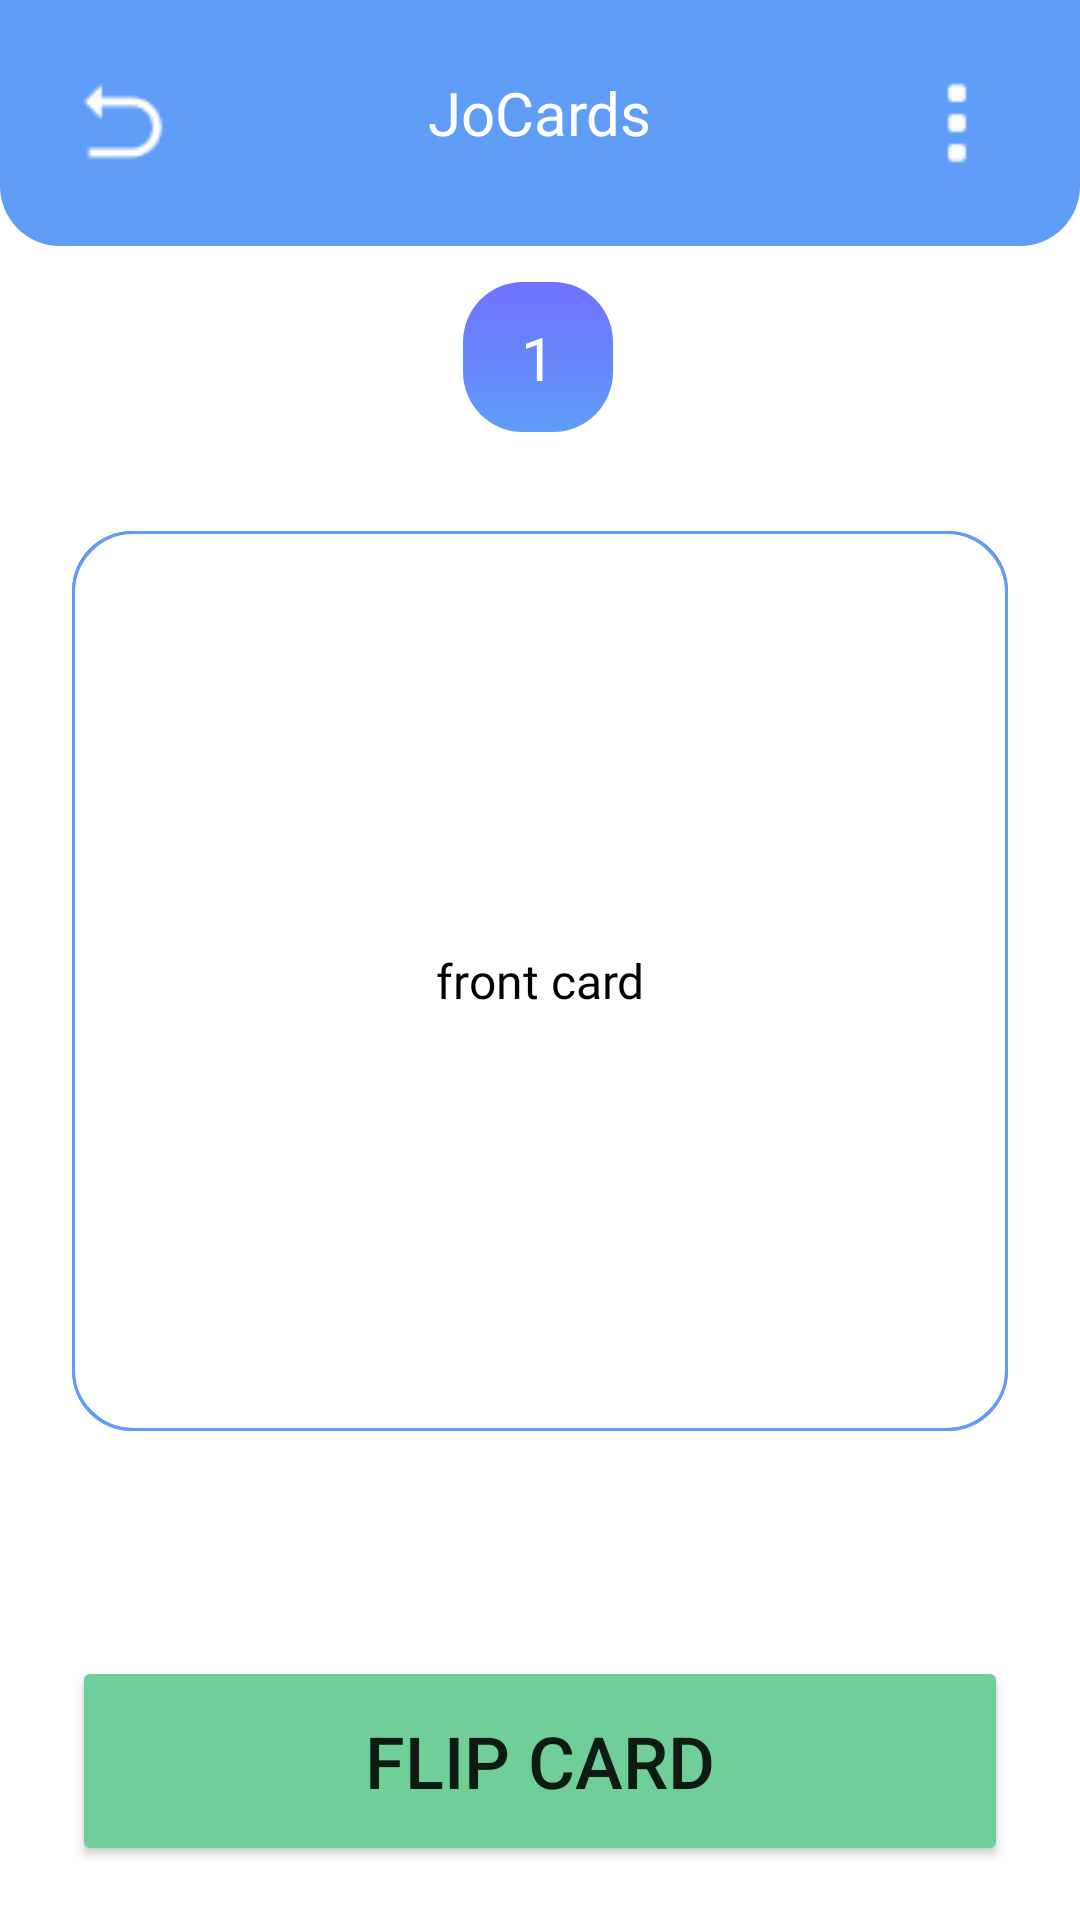

Write the Android layout XML for this screen, with the resource values it uses.
<!-- AndroidManifest.xml: application theme Theme.JoCards -->
<!-- res/layout/activity_card_detail.xml -->
<?xml version="1.0" encoding="utf-8"?>
<androidx.constraintlayout.widget.ConstraintLayout xmlns:android="http://schemas.android.com/apk/res/android"
    xmlns:app="http://schemas.android.com/apk/res-auto"
    xmlns:tools="http://schemas.android.com/tools"
    android:layout_width="match_parent"
    android:layout_height="match_parent"
    android:textAlignment="center"
    tools:context=".CardDetailActivity">

    <LinearLayout
        android:id="@+id/linearLayout"
        android:layout_width="match_parent"
        android:layout_height="82dp"
        android:background="@drawable/rounded_topbar_edge"
        android:gravity="start|center_vertical"
        android:orientation="horizontal"
        android:padding="24dp"
        app:layout_constraintBottom_toBottomOf="parent"
        app:layout_constraintEnd_toEndOf="parent"
        app:layout_constraintHorizontal_bias="1.0"
        app:layout_constraintStart_toStartOf="parent"
        app:layout_constraintTop_toTopOf="parent"
        app:layout_constraintVertical_bias="0.0">

    </LinearLayout>

    <ImageView
        android:id="@+id/back_button"
        android:layout_width="wrap_content"
        android:layout_height="wrap_content"
        android:layout_marginStart="24dp"
        android:layout_marginTop="24dp"
        android:layout_weight="1"
        app:layout_constraintStart_toStartOf="parent"
        app:layout_constraintTop_toTopOf="parent"
        app:srcCompat="@drawable/back_button_white" />

    <TextView
        android:id="@+id/card_topic"
        android:layout_width="wrap_content"
        android:layout_height="wrap_content"
        android:layout_marginTop="24dp"
        android:layout_weight="1"
        android:fontFamily="@font/poppins_semi_bold"
        android:text="JoCards"
        android:textColor="@color/primaryColor"
        android:textSize="20sp"
        app:layout_constraintBottom_toBottomOf="parent"
        app:layout_constraintEnd_toEndOf="parent"
        app:layout_constraintStart_toStartOf="parent"
        app:layout_constraintTop_toTopOf="@+id/linearLayout"
        app:layout_constraintVertical_bias="0.0" />

    <ImageView
        android:id="@+id/edit_card_button"
        android:layout_width="wrap_content"
        android:layout_height="wrap_content"
        android:layout_marginTop="24dp"
        android:layout_marginEnd="24dp"
        app:layout_constraintEnd_toEndOf="parent"
        app:layout_constraintTop_toTopOf="parent"
        app:srcCompat="@drawable/setting_button_white" />

    <androidx.constraintlayout.widget.ConstraintLayout
        android:layout_width="match_parent"
        android:layout_height="500dp"
        app:layout_constraintBottom_toBottomOf="parent"
        app:layout_constraintEnd_toEndOf="parent"
        app:layout_constraintHorizontal_bias="0.0"
        app:layout_constraintStart_toStartOf="parent"
        app:layout_constraintTop_toTopOf="parent"
        app:layout_constraintVertical_bias="0.557">

        <androidx.constraintlayout.widget.ConstraintLayout
            android:id="@+id/constraintLayout3"
            android:layout_width="50dp"
            android:layout_height="50dp"
            android:layout_marginTop="16dp"
            android:background="@drawable/rounded_gradient_target_home"
            app:layout_constraintEnd_toEndOf="parent"
            app:layout_constraintHorizontal_bias="0.498"
            app:layout_constraintStart_toStartOf="parent"
            app:layout_constraintTop_toTopOf="parent">

            <TextView
                android:id="@+id/textView15"
                android:layout_width="wrap_content"
                android:layout_height="wrap_content"
                android:fontFamily="@font/poppins_semi_bold"
                android:text="1"
                android:textAlignment="center"
                android:textColor="@color/primaryColor"
                android:textSize="20sp"
                app:layout_constraintBottom_toBottomOf="parent"
                app:layout_constraintEnd_toEndOf="parent"
                app:layout_constraintStart_toStartOf="parent"
                app:layout_constraintTop_toTopOf="parent" />
        </androidx.constraintlayout.widget.ConstraintLayout>

        <LinearLayout
            android:id="@+id/back_card"
            android:layout_width="match_parent"
            android:layout_height="300dp"
            android:layout_margin="24dp"
            android:background="@drawable/rounded_gradient_target_home"
            android:gravity="center"
            android:orientation="vertical"
            android:padding="20dp"
            app:layout_constraintBottom_toBottomOf="parent"
            app:layout_constraintEnd_toEndOf="parent"
            app:layout_constraintHorizontal_bias="0.333"
            app:layout_constraintStart_toStartOf="parent"
            app:layout_constraintTop_toBottomOf="@+id/constraintLayout3"
            app:layout_constraintVertical_bias="0.104">

            <TextView
                android:id="@+id/card_answer"
                android:layout_width="match_parent"
                android:layout_height="wrap_content"
                android:layout_marginTop="20dp"
                android:layout_marginBottom="20dp"
                android:fontFamily="@font/poppins_semi_bold"
                android:text="back card"
                android:textAlignment="center"
                android:textColor="@color/primaryColor"
                android:textSize="16dp" />

        </LinearLayout>

        <LinearLayout
            android:id="@+id/front_card"
            android:layout_width="match_parent"
            android:layout_height="300dp"
            android:layout_margin="24dp"
            android:background="@drawable/rounded_card_edge"
            android:gravity="center"
            android:orientation="vertical"
            android:padding="20dp"
            app:layout_constraintBottom_toBottomOf="parent"
            app:layout_constraintEnd_toEndOf="parent"
            app:layout_constraintHorizontal_bias="0.333"
            app:layout_constraintStart_toStartOf="parent"
            app:layout_constraintTop_toBottomOf="@+id/constraintLayout3"
            app:layout_constraintVertical_bias="0.104">

            <TextView
                android:id="@+id/card_question"
                android:layout_width="match_parent"
                android:layout_height="wrap_content"
                android:layout_marginTop="20dp"
                android:layout_marginBottom="20dp"
                android:fontFamily="@font/poppins_semi_bold"
                android:text="front card"
                android:textAlignment="center"
                android:textColor="@color/accentColor"
                android:textSize="16dp" />

        </LinearLayout>

    </androidx.constraintlayout.widget.ConstraintLayout>

    <Button
        android:id="@+id/flip_card_button"
        android:layout_width="match_parent"
        android:layout_height="wrap_content"
        android:layout_marginStart="24dp"
        android:layout_marginEnd="24dp"
        android:layout_marginBottom="18dp"
        android:height="70dp"
        android:backgroundTint="@color/greenColor"
        android:text="@string/flip_card"
        android:textSize="24sp"
        app:cornerRadius="70dp"
        app:layout_constraintBottom_toBottomOf="parent"
        app:layout_constraintEnd_toEndOf="parent"
        app:layout_constraintHorizontal_bias="0.0"
        app:layout_constraintStart_toStartOf="parent"
        app:layout_constraintTop_toTopOf="parent"
        app:layout_constraintVertical_bias="1.0" />


</androidx.constraintlayout.widget.ConstraintLayout>
<!-- resources referenced by this layout -->
<resources>
  <color name="accentColor">#FF000000</color>
  <color name="greenColor">#FF70CF98</color>
  <color name="primaryColor">#FFFFFFFF</color>
  <!-- drawable back_button_white: png bitmap (drawable, 519 bytes) -->
  <!-- drawable rounded_card_edge (drawable) -->
  <?xml version="1.0" encoding="utf-8"?>
  <shape
      xmlns:android="http://schemas.android.com/apk/res/android"
      android:shape="rectangle"   >
  
      <solid
          android:color="@color/primaryColor"
          />
  
      <stroke
          android:color="@color/secondaryColor"
          android:width="1dp"
          />
  
      <corners
          android:radius="20dp">
      </corners>
  
  </shape>
  <!-- drawable rounded_gradient_target_home (drawable) -->
  <?xml version="1.0" encoding="utf-8"?>
  <shape
      xmlns:android="http://schemas.android.com/apk/res/android"
      android:shape="rectangle"   >
  
      <gradient
          android:angle="90"
          android:startColor="@color/secondaryColor"
          android:endColor="@color/secondaryColor2"
          />
  
      <corners
          android:radius="20dp">
      </corners>
  
  </shape>
  <!-- drawable rounded_topbar_edge (drawable) -->
  <?xml version="1.0" encoding="utf-8"?>
  <shape
      xmlns:android="http://schemas.android.com/apk/res/android"
      android:shape="rectangle"   >
  
      <solid
          android:color="@color/secondaryColor" >
      </solid>
  
      <corners
          android:bottomLeftRadius="20dp"
          android:bottomRightRadius="20dp">
      </corners>
  
  </shape>
  <!-- drawable setting_button_white: png bitmap (drawable, 296 bytes) -->
  <string name="flip_card">Flip Card</string>
  <style name="Theme.JoCards" parent="Theme.MaterialComponents.DayNight.NoActionBar">
          
          <item name="colorPrimary">@color/primaryColor</item>
          <item name="colorPrimaryVariant">@color/purple_700</item>
          <item name="colorOnPrimary">@color/primaryColor</item>
          
          <item name="colorSecondary">@color/secondaryColor</item>
          <item name="colorSecondaryVariant">@color/secondaryColor</item>
          <item name="colorOnSecondary">@color/accentColor</item>
          
          <item name="android:statusBarColor" tools:targetApi="l">?attr/colorSecondary</item>
          
      </style>
  <color name="secondaryColor">#FF5F9DF7</color>
  <color name="secondaryColor2">#FF7071FF</color>
  <color name="purple_700">#FF3700B3</color>
</resources>
